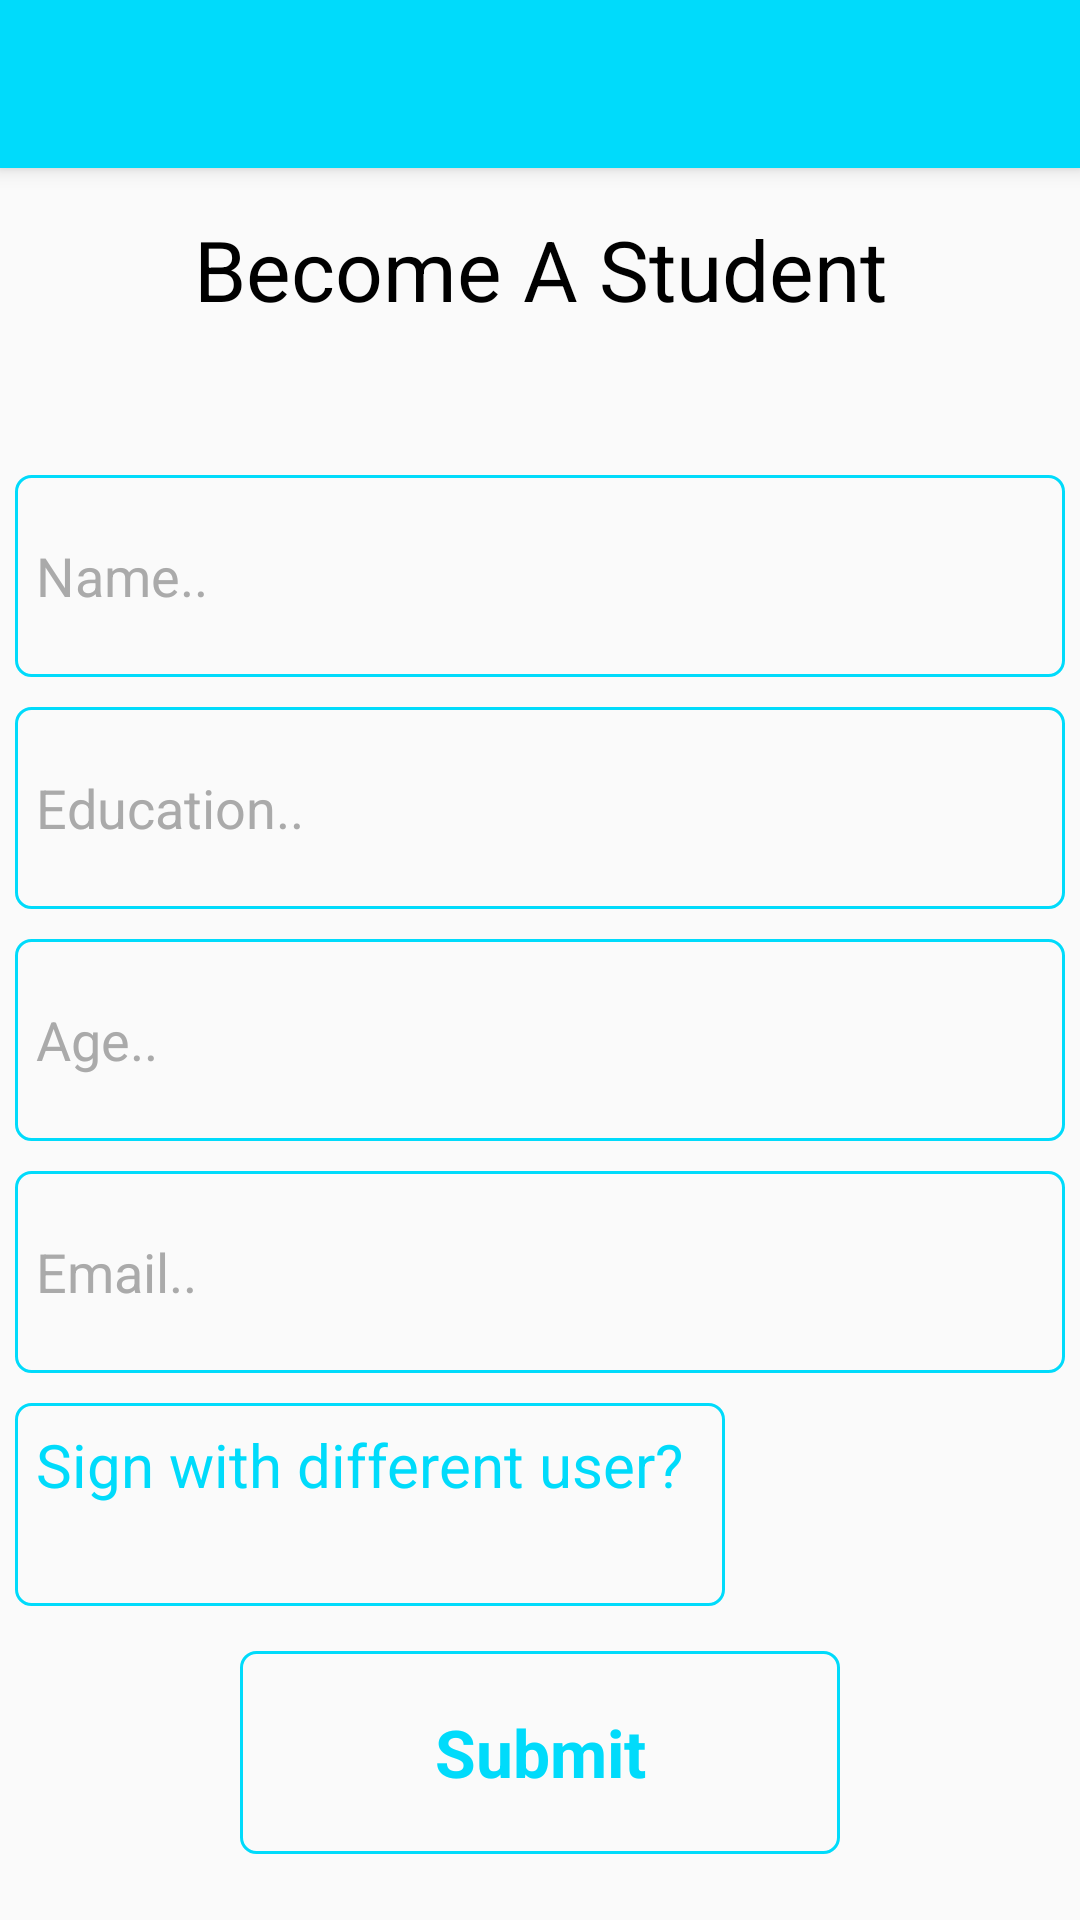

Produce the Android XML layout that renders to this screen, including the resource entries it uses.
<!-- AndroidManifest.xml: activity theme AppTheme.NoActionBar -->
<!-- res/layout/activity_enter_your_details.xml -->
<?xml version="1.0" encoding="utf-8"?>
<android.support.design.widget.CoordinatorLayout xmlns:android="http://schemas.android.com/apk/res/android"
    xmlns:app="http://schemas.android.com/apk/res-auto"
    xmlns:tools="http://schemas.android.com/tools"
    android:layout_width="match_parent"
    android:layout_height="match_parent"
    tools:context="com.example.abdelkerim.kvik.EnterYourDetailsActivity">

    <android.support.design.widget.AppBarLayout
        android:layout_width="match_parent"
        android:layout_height="wrap_content"
        android:theme="@style/AppTheme.AppBarOverlay">

        <android.support.v7.widget.Toolbar
            android:id="@+id/toolbar"
            android:layout_width="match_parent"
            android:layout_height="?attr/actionBarSize"
            android:background="?attr/colorPrimary"
            app:popupTheme="@style/AppTheme.PopupOverlay" />

    </android.support.design.widget.AppBarLayout>

    <include layout="@layout/content_enter_your_details" />

</android.support.design.widget.CoordinatorLayout>
<!-- res/layout/content_enter_your_details.xml (included above) -->
<?xml version="1.0" encoding="utf-8"?>
<LinearLayout xmlns:android="http://schemas.android.com/apk/res/android"
    xmlns:app="http://schemas.android.com/apk/res-auto"
    xmlns:tools="http://schemas.android.com/tools"
    android:layout_width="match_parent"
    android:layout_height="match_parent"
    android:orientation="vertical"
    android:weightSum="7"
    app:layout_behavior="@string/appbar_scrolling_view_behavior"
    tools:context="com.example.abdelkerim.kvik.EnterYourDetailsActivity"
    tools:showIn="@layout/activity_enter_your_details">

    <TextView
        android:layout_width="match_parent"
        android:layout_height="0dp"
        android:layout_weight="1"
        android:text="@string/become_a_student"
        android:textSize="28sp"
        android:gravity="center"/>
    <EditText
        android:id="@+id/name_editText"
        android:layout_width="match_parent"
        android:layout_height="0dp"
        android:layout_weight="1"
        android:padding="7dp"
        android:textColorHint="@android:color/darker_gray"
        android:layout_marginTop="35dp"
        android:layout_marginLeft="5dp"
        android:layout_marginRight="5dp"
        android:layout_marginBottom="5dp"
        android:ems="10"
        android:hint="@string/name"
        android:background="@drawable/outline"
        android:inputType="textPersonName" />

    <EditText
        android:id="@+id/education_editText"
        android:layout_width="match_parent"
        android:layout_height="0dp"
        android:padding="7dp"
        android:layout_margin="5dp"
        android:layout_weight="1"
        android:ems="10"
        android:textColorHint="@android:color/darker_gray"
        android:background="@drawable/outline"
        android:hint="@string/education"
        android:inputType="textPersonName" />

    <EditText
        android:id="@+id/age_editText"
        android:layout_width="match_parent"
        android:layout_height="0dp"
        android:padding="7dp"
        android:textColorHint="@android:color/darker_gray"
        android:background="@drawable/outline"
        android:layout_margin="5dp"
        android:layout_weight="1"
        android:ems="10"
        android:hint="@string/age"
        android:inputType="number" />

    <EditText
        android:id="@+id/email_editText"
        android:layout_width="match_parent"
        android:background="@drawable/outline"
        android:layout_height="0dp"
        android:layout_weight="1"
        android:textColorHint="@android:color/darker_gray"
        android:padding="7dp"
        android:layout_margin="5dp"
        android:ems="10"
        android:hint="@string/email"
        android:inputType="textEmailAddress" />


    <TextView
        android:id="@+id/differentuser_textView"
        android:layout_width="wrap_content"
        android:layout_height="0dp"
        android:layout_weight="1"
        android:text="Sign with different user?"
        tools:ignore="HardcodedText"
        android:ems="10"
        android:background="@drawable/outline"
        android:textSize="20sp"
        android:textColor="#00dbfb"
        android:padding="7dp"
        android:layout_margin="5dp"
         />
    <Button
        android:id="@+id/submit_button"
        android:layout_width="match_parent"
        android:layout_height="0dp"
        android:layout_weight="1"
        android:text="Submit"
        android:layout_gravity="center"
        android:background="@drawable/outline"
        android:textSize="22sp"
        android:textStyle="bold"
        android:layout_marginTop="10dp"
        android:layout_marginLeft="80dp"
        android:layout_marginRight="80dp"
        android:layout_marginBottom="22dp"
        tools:ignore="HardcodedText" />

</LinearLayout>
<!-- resources referenced by this layout -->
<resources>
  <!-- drawable outline (drawable) -->
  <?xml version="1.0" encoding="utf-8"?>
  <shape xmlns:android="http://schemas.android.com/apk/res/android">
      <stroke android:color="#00dbfb"
          android:width="1dp" />
      <corners android:radius="5dp"/>
  </shape>
  <string name="age">Age..</string>
  <string name="become_a_student">Become A Student</string>
  <string name="education">Education..</string>
  <string name="email">Email..</string>
  <string name="name">Name..</string>
  <style name="AppTheme.AppBarOverlay" parent="ThemeOverlay.AppCompat.Dark.ActionBar" />
  <style name="AppTheme.PopupOverlay" parent="ThemeOverlay.AppCompat.Light" />
  <style name="AppTheme.NoActionBar">
          <item name="windowActionBar">false</item>
          <item name="windowNoTitle">true</item>
      </style>
</resources>
